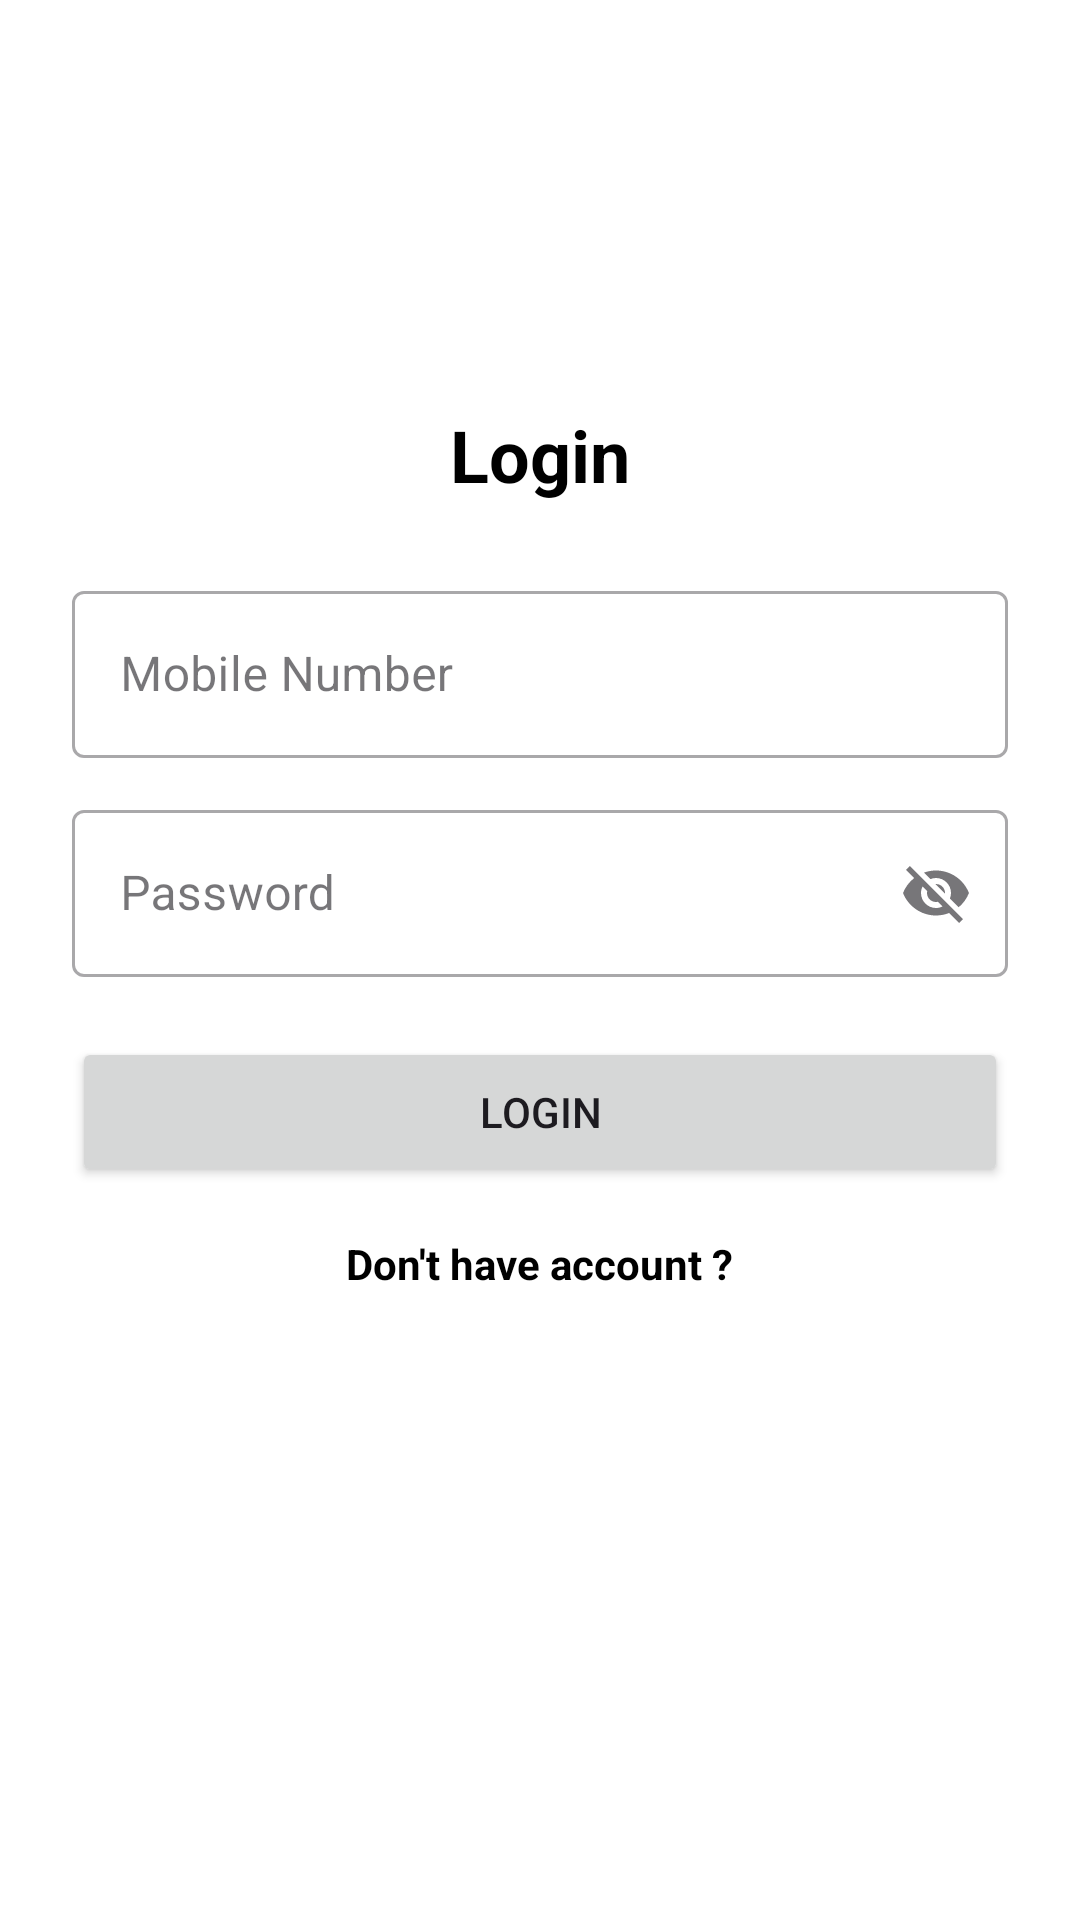

Produce the Android XML layout that renders to this screen, including the resource entries it uses.
<!-- AndroidManifest.xml: application theme Theme.FoodTrack -->
<!-- res/layout/activity_login.xml -->
<?xml version="1.0" encoding="utf-8"?>
<ScrollView xmlns:android="http://schemas.android.com/apk/res/android"
    xmlns:app="http://schemas.android.com/apk/res-auto"
    android:layout_width="match_parent"
    android:layout_height="match_parent"
    style="@style/MyBackground"
    android:fillViewport="true">
    <androidx.constraintlayout.widget.ConstraintLayout
        android:layout_width="match_parent"
        android:layout_height="match_parent"
        android:padding="24dp">

        <LinearLayout
            android:id="@+id/contentLayout"
            android:layout_width="0dp"
            android:layout_height="wrap_content"
            android:orientation="vertical"
            app:layout_constraintTop_toTopOf="parent"
            app:layout_constraintBottom_toBottomOf="parent"
            app:layout_constraintStart_toStartOf="parent"
            app:layout_constraintEnd_toEndOf="parent">

            <TextView
                android:id="@+id/txtLoginHeader"
                android:layout_width="wrap_content"
                android:layout_height="wrap_content"
                android:text="Login"
                android:textSize="24sp"
                android:textStyle="bold"
                style="@style/MyText"
                android:layout_gravity="center"
                android:layout_marginBottom="24dp"/>

            <com.google.android.material.textfield.TextInputLayout
                android:layout_width="match_parent"
                android:layout_height="wrap_content"
                android:hint="Mobile Number"
                style="@style/Widget.MaterialComponents.TextInputLayout.OutlinedBox">

                <com.google.android.material.textfield.TextInputEditText
                    android:id="@+id/etMobileNumber"
                    android:layout_width="match_parent"
                    android:layout_height="wrap_content"
                    android:maxLength="10"/>
            </com.google.android.material.textfield.TextInputLayout>

            <com.google.android.material.textfield.TextInputLayout
                android:layout_width="match_parent"
                android:layout_height="wrap_content"
                android:layout_marginTop="12dp"
                android:hint="Password"
                app:endIconMode="password_toggle"
                style="@style/Widget.MaterialComponents.TextInputLayout.OutlinedBox">

                <com.google.android.material.textfield.TextInputEditText
                    android:id="@+id/etPassword"
                    android:layout_width="match_parent"
                    android:layout_height="wrap_content"/>
            </com.google.android.material.textfield.TextInputLayout>

            <Button
                android:id="@+id/btnLogin"
                android:layout_width="match_parent"
                android:layout_height="50dp"
                android:text="Login"
                app:cornerRadius="12dp"
                android:layout_marginTop="20dp"/>

            <TextView
                android:id="@+id/txtRegister"
                android:layout_width="wrap_content"
                android:layout_height="wrap_content"
                android:text="Don't have account ?"
                android:layout_gravity="center"
                android:textStyle="bold"
                style="@style/MyText"
                android:layout_marginTop="16dp"/>

            <LinearLayout
                android:layout_width="match_parent"
                android:layout_height="wrap_content"
                android:gravity="center"
                android:layout_marginTop="24dp">

                <ImageView
                    android:id="@+id/adminIcon"
                    android:layout_width="50dp"
                    android:layout_height="50dp"
                    android:src="@drawable/ic_admin"
                    android:layout_marginEnd="40dp"/>

                <ImageView
                    android:id="@+id/deliveryBoyIcon"
                    android:layout_width="50dp"
                    android:layout_height="50dp"
                    android:src="@drawable/ic_deliveryboy"/>

            </LinearLayout>

            <ProgressBar
                android:id="@+id/progressLayout"
                android:layout_width="wrap_content"
                android:layout_height="wrap_content"
                android:layout_gravity="center"
                android:layout_marginTop="20dp"
                android:visibility="gone"/>

        </LinearLayout>
    </androidx.constraintlayout.widget.ConstraintLayout>
</ScrollView>
<!-- resources referenced by this layout -->
<resources>
  <!-- drawable ic_admin (drawable-night) -->
  <vector xmlns:android="http://schemas.android.com/apk/res/android" android:height="24dp" android:tint="#FFFF" android:viewportHeight="24" android:viewportWidth="24" android:width="24dp">
        
      <path android:fillColor="@android:color/white" android:pathData="M17,11c0.34,0 0.67,0.04 1,0.09V6.27L10.5,3L3,6.27v4.91c0,4.54 3.2,8.79 7.5,9.82c0.55,-0.13 1.08,-0.32 1.6,-0.55C11.41,19.47 11,18.28 11,17C11,13.69 13.69,11 17,11z"/>
        
      <path android:fillColor="@android:color/white" android:pathData="M17,13c-2.21,0 -4,1.79 -4,4c0,2.21 1.79,4 4,4s4,-1.79 4,-4C21,14.79 19.21,13 17,13zM17,14.38c0.62,0 1.12,0.51 1.12,1.12s-0.51,1.12 -1.12,1.12s-1.12,-0.51 -1.12,-1.12S16.38,14.38 17,14.38zM17,19.75c-0.93,0 -1.74,-0.46 -2.24,-1.17c0.05,-0.72 1.51,-1.08 2.24,-1.08s2.19,0.36 2.24,1.08C18.74,19.29 17.93,19.75 17,19.75z"/>
      
  </vector>
  <!-- drawable ic_deliveryboy (drawable-night) -->
  <vector xmlns:android="http://schemas.android.com/apk/res/android" android:height="24dp" android:tint="#FFFF" android:viewportHeight="24" android:viewportWidth="24" android:width="24dp">
        
      <path android:fillColor="@android:color/white" android:pathData="M19,7c0,-1.1 -0.9,-2 -2,-2h-3v2h3v2.65L13.52,14H10V9H6c-2.21,0 -4,1.79 -4,4v3h2c0,1.66 1.34,3 3,3s3,-1.34 3,-3h4.48L19,10.35V7zM7,17c-0.55,0 -1,-0.45 -1,-1h2C8,16.55 7.55,17 7,17z"/>
        
      <path android:fillColor="@android:color/white" android:pathData="M5,6h5v2h-5z"/>
        
      <path android:fillColor="@android:color/white" android:pathData="M19,13c-1.66,0 -3,1.34 -3,3s1.34,3 3,3s3,-1.34 3,-3S20.66,13 19,13zM19,17c-0.55,0 -1,-0.45 -1,-1s0.45,-1 1,-1s1,0.45 1,1S19.55,17 19,17z"/>
      
  </vector>
  <style name="MyBackground">
          <item name="android:background">#FFFF</item>
      </style>
  <style name="MyText">
          <item name="android:textColor">#000</item>
      </style>
  <style name="Theme.FoodTrack" parent="Base.Theme.FoodTrack" />
  <style name="Base.Theme.FoodTrack" parent="Theme.Material3.DayNight.NoActionBar">
          <item name="colorPrimary">@color/secondaryColor</item>
      </style>
  <color name="secondaryColor">#3d5afe</color>
</resources>
